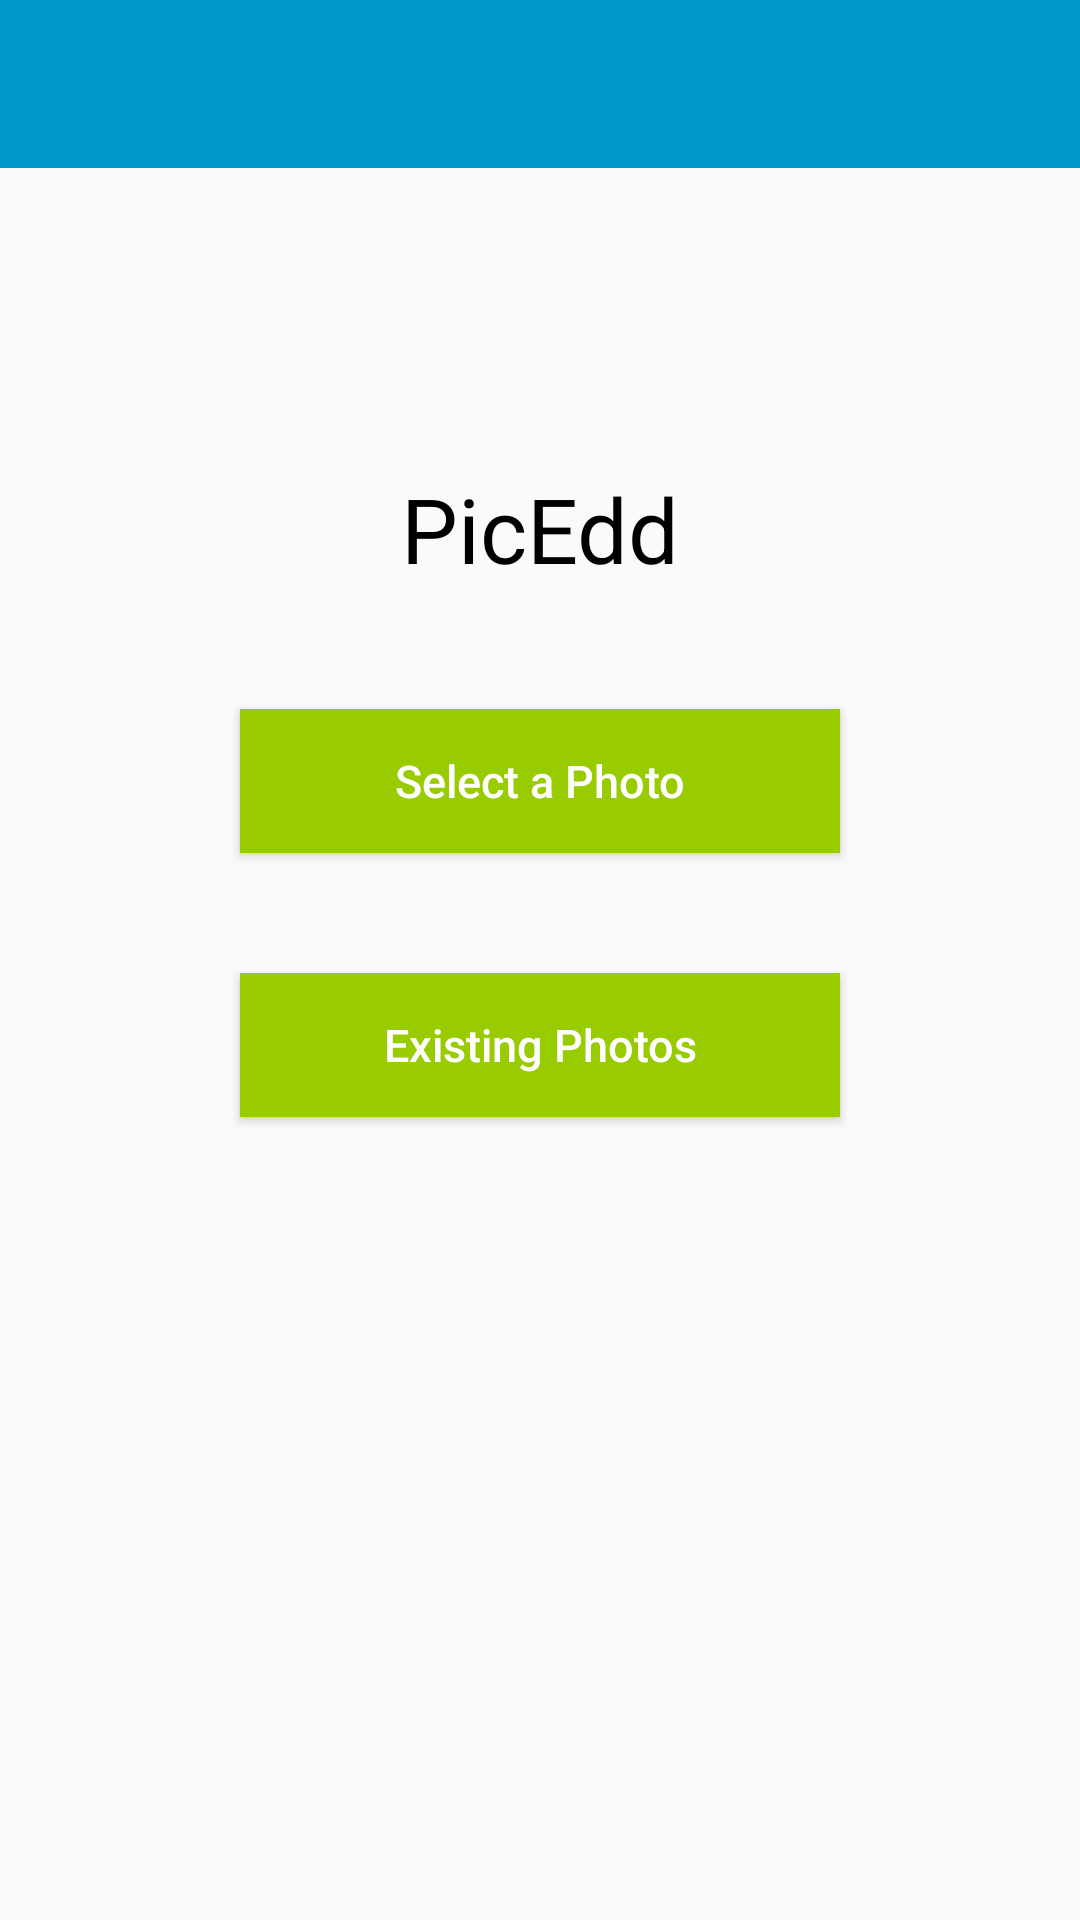

Produce the Android XML layout that renders to this screen, including the resource entries it uses.
<!-- AndroidManifest.xml: application theme AppTheme -->
<!-- res/layout/activity_main.xml -->
<LinearLayout xmlns:android="http://schemas.android.com/apk/res/android"
    xmlns:tools="http://schemas.android.com/tools" android:layout_width="match_parent"
    android:layout_height="match_parent"
    android:orientation="vertical"
    tools:context=".MainActivity">
    <android.support.v7.widget.Toolbar
        android:id="@+id/toolbar"
        android:layout_width="match_parent"
        android:layout_height="?attr/actionBarSize"
        android:background="@android:color/holo_blue_dark"></android.support.v7.widget.Toolbar>
    <FrameLayout
        android:id="@+id/frameLayout"
        android:layout_width="match_parent"
        android:layout_height="match_parent">
    <LinearLayout
        android:layout_width="match_parent"
        android:layout_height="match_parent"
        android:orientation="vertical">
        <TextView
            android:layout_width="match_parent"
            android:layout_height="wrap_content"
            android:gravity="center"
            android:text="PicEdd"
            android:textSize="30sp"
            android:textColor="@android:color/black"
            android:layout_marginTop="100dp"
            android:layout_marginBottom="20dp"/>
        <Button
            android:id="@+id/selectphotoButton"
            android:layout_marginTop="20dp"
            android:layout_width="200dp"
            android:layout_height="wrap_content"
            android:layout_gravity="center"
            android:text="Select a Photo"
            android:layout_marginBottom="20dp"
            android:textAllCaps="false"
            android:background="@android:color/holo_green_light"
            android:textColor="@android:color/white"
            android:textSize="15sp"
            android:clickable="true"
            />
        <Button
            android:id="@+id/seeExistingPhotoButton"
            android:layout_marginTop="20dp"
            android:layout_width="200dp"
            android:layout_height="wrap_content"
            android:layout_gravity="center"
            android:text="Existing Photos"
            android:textAllCaps="false"
            android:background="@android:color/holo_green_light"
            android:textColor="@android:color/white"
            android:textSize="15sp"
            android:clickable="true"
            />
    </LinearLayout>
    </FrameLayout>
</LinearLayout>
<!-- resources referenced by this layout -->
<resources>
  <style name="AppTheme" parent="Theme.AppCompat.Light.NoActionBar">
          
          
          <item name="colorPrimary">@android:color/holo_blue_light</item>
          <item name="colorPrimaryDark">@android:color/holo_blue_dark</item>
          <item name="colorAccent">@android:color/black</item>
  
  
      </style>
</resources>
